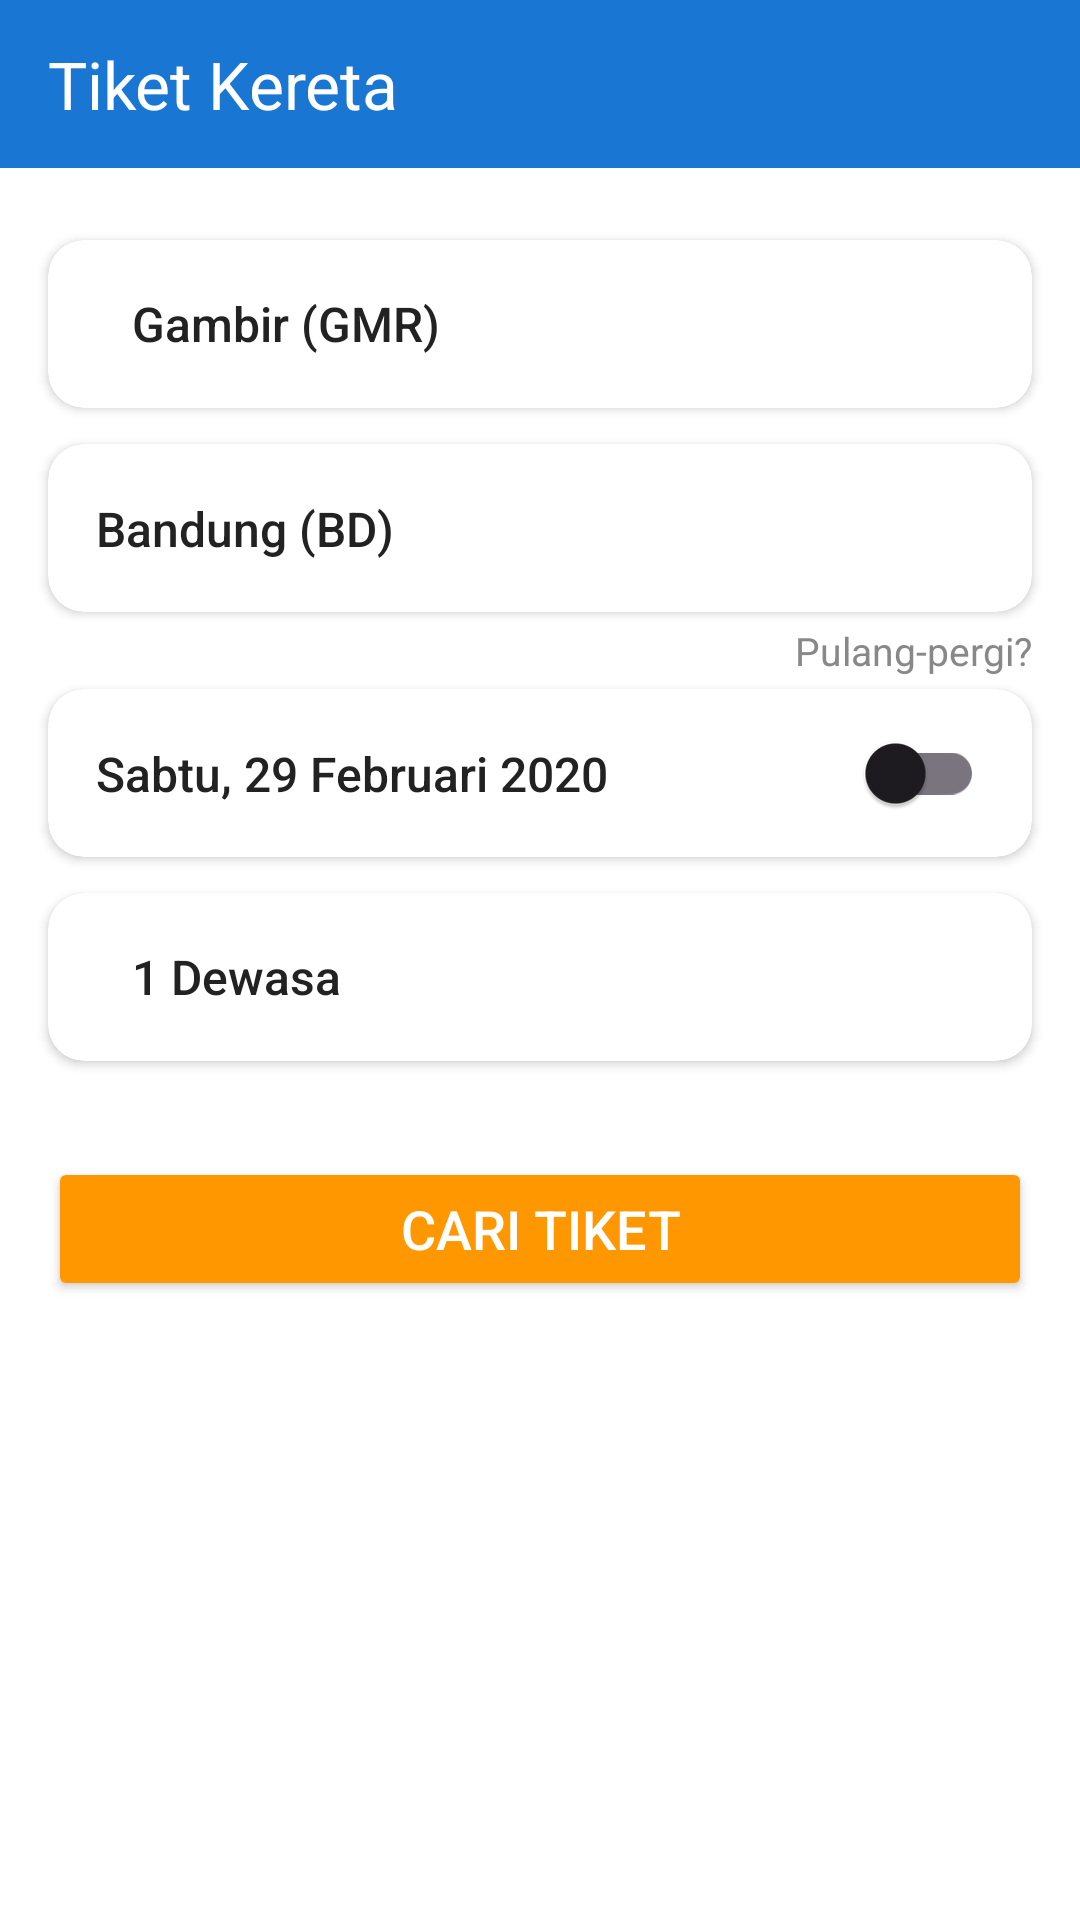

Layout XML and referenced resources for this Android screen:
<!-- AndroidManifest.xml: application theme Theme.Contoh -->
<!-- res/layout/activity_halaman3.xml -->
<?xml version="1.0" encoding="utf-8"?>
<androidx.constraintlayout.widget.ConstraintLayout
    xmlns:android="http://schemas.android.com/apk/res/android"
    xmlns:app="http://schemas.android.com/apk/res-auto"
    android:id="@+id/main"
    android:layout_width="match_parent"
    android:layout_height="match_parent"
    android:background="@android:color/white">

    
    <androidx.appcompat.widget.Toolbar
        android:id="@+id/toolbar"
        android:layout_width="match_parent"
        android:layout_height="56dp"
        android:background="#1976D2"
        android:theme="@style/ThemeOverlay.AppCompat.Dark.ActionBar"
        android:popupTheme="@style/ThemeOverlay.AppCompat.Light"
        app:title="Tiket Kereta"
        app:titleTextColor="@android:color/white"
        app:layout_constraintTop_toTopOf="parent"
        app:layout_constraintStart_toStartOf="parent"
        app:layout_constraintEnd_toEndOf="parent"/>

    
    <androidx.cardview.widget.CardView
        android:id="@+id/cardAsal"
        android:layout_width="match_parent"
        android:layout_height="56dp"
        android:layout_marginTop="24dp"
        android:layout_marginStart="16dp"
        android:layout_marginEnd="16dp"
        app:cardCornerRadius="12dp"
        app:cardElevation="2dp"
        app:layout_constraintTop_toBottomOf="@id/toolbar"
        app:layout_constraintStart_toStartOf="parent"
        app:layout_constraintEnd_toEndOf="parent">

        <LinearLayout
            android:layout_width="match_parent"
            android:layout_height="match_parent"
            android:orientation="horizontal"
            android:gravity="center_vertical"
            android:paddingStart="16dp"
            android:paddingEnd="16dp">

            <TextView
                android:id="@+id/tvAsal"
                android:layout_width="0dp"
                android:layout_height="wrap_content"
                android:layout_weight="1"
                android:text="Gambir (GMR)"
                android:textSize="16sp"
                android:textColor="#222222"
                android:fontFamily="sans-serif-medium"
                android:layout_marginStart="12dp"/>
        </LinearLayout>
    </androidx.cardview.widget.CardView>

    
    <androidx.cardview.widget.CardView
        android:id="@+id/cardTujuan"
        android:layout_width="match_parent"
        android:layout_height="56dp"
        android:layout_marginTop="12dp"
        android:layout_marginStart="16dp"
        android:layout_marginEnd="16dp"
        app:cardCornerRadius="12dp"
        app:cardElevation="2dp"
        app:layout_constraintTop_toBottomOf="@id/cardAsal"
        app:layout_constraintStart_toStartOf="parent"
        app:layout_constraintEnd_toEndOf="parent">

        <androidx.constraintlayout.widget.ConstraintLayout
            android:layout_width="match_parent"
            android:layout_height="match_parent"
            android:paddingStart="16dp"
            android:paddingEnd="16dp">

            <TextView
                android:id="@+id/tvTujuan"
                android:layout_width="wrap_content"
                android:layout_height="wrap_content"
                android:text="Bandung (BD)"
                android:textSize="16sp"
                android:textColor="#222222"
                android:fontFamily="sans-serif-medium"
                app:layout_constraintStart_toStartOf="parent"
                app:layout_constraintTop_toTopOf="parent"
                app:layout_constraintBottom_toBottomOf="parent"
                android:layout_marginStart="0dp"/>
        </androidx.constraintlayout.widget.ConstraintLayout>
    </androidx.cardview.widget.CardView>

    
    <TextView
        android:id="@+id/tvLabelPP"
        android:layout_width="wrap_content"
        android:layout_height="wrap_content"
        android:text="Pulang-pergi?"
        android:textSize="13sp"
        android:textColor="#888888"
        android:fontFamily="sans-serif"
        android:layout_marginEnd="16dp"
        app:layout_constraintTop_toBottomOf="@id/cardTujuan"
        app:layout_constraintEnd_toEndOf="parent"
        android:layout_marginTop="4dp"/>

    
    <androidx.cardview.widget.CardView
        android:id="@+id/cardTanggal"
        android:layout_width="match_parent"
        android:layout_height="56dp"
        android:layout_marginTop="4dp"
        android:layout_marginStart="16dp"
        android:layout_marginEnd="16dp"
        app:cardCornerRadius="12dp"
        app:cardElevation="2dp"
        app:layout_constraintTop_toBottomOf="@id/tvLabelPP"
        app:layout_constraintStart_toStartOf="parent"
        app:layout_constraintEnd_toEndOf="parent">

        <androidx.constraintlayout.widget.ConstraintLayout
            android:layout_width="match_parent"
            android:layout_height="match_parent"
            android:paddingStart="16dp"
            android:paddingEnd="16dp">

            <TextView
                android:id="@+id/tvTanggal"
                android:layout_width="wrap_content"
                android:layout_height="wrap_content"
                android:text="Sabtu, 29 Februari 2020"
                android:textSize="16sp"
                android:textColor="#222222"
                android:fontFamily="sans-serif-medium"
                app:layout_constraintStart_toStartOf="parent"
                app:layout_constraintTop_toTopOf="parent"
                app:layout_constraintBottom_toBottomOf="parent"
                android:layout_marginStart="0dp"/>

            <androidx.appcompat.widget.SwitchCompat
                android:id="@+id/switchPP"
                android:layout_width="wrap_content"
                android:layout_height="wrap_content"
                app:layout_constraintEnd_toEndOf="parent"
                app:layout_constraintTop_toTopOf="parent"
                app:layout_constraintBottom_toBottomOf="parent"
                android:thumbTint="#BDBDBD"
                android:trackTint="#E0E0E0"
                android:contentDescription="Switch Pulang-pergi"/>
        </androidx.constraintlayout.widget.ConstraintLayout>
    </androidx.cardview.widget.CardView>

    
    <androidx.cardview.widget.CardView
        android:id="@+id/cardPenumpang"
        android:layout_width="match_parent"
        android:layout_height="56dp"
        android:layout_marginTop="12dp"
        android:layout_marginStart="16dp"
        android:layout_marginEnd="16dp"
        app:cardCornerRadius="12dp"
        app:cardElevation="2dp"
        app:layout_constraintTop_toBottomOf="@id/cardTanggal"
        app:layout_constraintStart_toStartOf="parent"
        app:layout_constraintEnd_toEndOf="parent">

        <LinearLayout
            android:layout_width="match_parent"
            android:layout_height="match_parent"
            android:orientation="horizontal"
            android:gravity="center_vertical"
            android:paddingStart="16dp"
            android:paddingEnd="16dp">

            <TextView
                android:id="@+id/tvPenumpang"
                android:layout_width="wrap_content"
                android:layout_height="wrap_content"
                android:text="1 Dewasa"
                android:textSize="16sp"
                android:textColor="#222222"
                android:fontFamily="sans-serif-medium"
                android:layout_marginStart="12dp"/>
        </LinearLayout>
    </androidx.cardview.widget.CardView>

    
    <Button
        android:id="@+id/btnCariTiket"
        android:layout_width="match_parent"
        android:layout_height="48dp"
        android:text="Cari Tiket"
        android:textColor="@android:color/white"
        android:textSize="18sp"
        android:fontFamily="sans-serif-medium"
        android:backgroundTint="#FF9800"
        android:elevation="4dp"
        android:layout_marginTop="32dp"
        android:layout_marginStart="16dp"
        android:layout_marginEnd="16dp"
        app:layout_constraintTop_toBottomOf="@id/cardPenumpang"
        app:layout_constraintStart_toStartOf="parent"
        app:layout_constraintEnd_toEndOf="parent"/>

</androidx.constraintlayout.widget.ConstraintLayout>
<!-- resources referenced by this layout -->
<resources>
  <style name="Theme.Contoh" parent="Base.Theme.Contoh" />
  <style name="Base.Theme.Contoh" parent="Theme.Material3.DayNight.NoActionBar">
          
          
      </style>
</resources>
